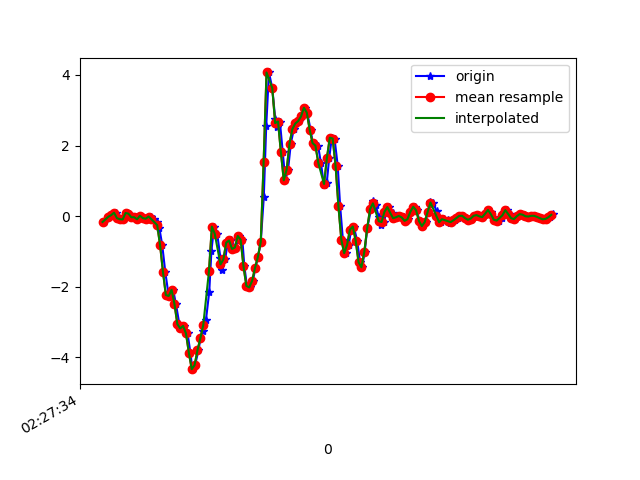

Data behind this chart, as committed beside it:
1617762454833, 458091532662506, -0.16424194, -0.11904089, -0.029224522
1617762454861, 458091551710186, -0.01641, 0.07277, -0.02922
1617762454880, 458091570757850, 0.01902, -0.2094, 0.007427
1617762454894, 458091589780698, 0.04101, 0.02879, -0.03533
1617762454911, 458091608828378, 0.09843, -0.08605, 0.01109
1617762454930, 458091627839066, -0.05551, 0.005576, -0.04755
1617762454951, 458091646858426, -0.08605, 0.1986, 0.001319
1617762454970, 458091665902586, -0.09338, -0.1019, 0.004984
1617762454987, 458091684921946, 0.08988, 0.1852, 0.01354
1617762455007, 458091703966074, 0.07155, -0.1423, 0.06851
1617762455025, 458091723010234, -0.03107, -0.1484, 0.02942
1617762455050, 458091741865946, -0.02863, 0.1937, 0.04652
1617762455063, 458091760899450, -0.08849, -0.2229, 0.06118
1617762455082, 458091779932954, 0.01291, 0.2145, 0.01598
1617762455101, 458091798966458, -0.05429, 0.02512, 0.06851
1617762455126, 458091817975194, -0.08849, -0.09094, 0.06485
1617762455139, 458091837070330, -0.05429, 0.1082, 0.05752
1617762455158, 458091856107066, -0.009082, -0.001755, 0.1418
1617762455177, 458091875119034, -0.08727, -0.1398, 0.1846
1617762455200, 458091894155738, -0.1679, 0.07888, 0.2005
1617762455215, 458091913192474, -0.3377, 0.06788, 0.2945
1617762455235, 458091932232858, -0.8191, 0.03612, 0.4448
1617762455256, 458091951270810, -1.574, -0.0323, 0.5816
1617762455279, 458091970308826, -2.231, -0.1215, 0.7038
1617762455291, 458091989322074, -2.26, -0.1264, 0.8028
1617762455311, 458092008360026, -2.086, 0.02634, 0.9665
1617762455330, 458092027523174, -2.486, 0.04711, 1.111
1617762455354, 458092046561638, -3.055, -0.2058, 1.182
1617762455368, 458092065600550, -3.177, -0.3976, 1.318
1617762455387, 458092084639462, -3.107, -0.4843, 1.452
1617762455411, 458092103653542, -3.32, -0.5992, 1.546
1617762455431, 458092122692518, -3.862, -0.8631, 1.587
1617762455444, 458092141722086, -4.332, -1.128, 1.599
1617762455463, 458092160761510, -4.218, -1.318, 1.624
1617762455487, 458092179800934, -3.798, -1.396, 1.62
1617762455501, 458092198815526, -3.457, -1.454, 1.564
1617762455520, 458092217854950, -3.238, -1.545, 1.498
1617762455539, 458092236899686, -2.938, -1.683, 1.465
1617762455562, 458092255914534, -2.134, -1.673, 1.469
1617762455577, 458092274954086, -0.973, -1.47, 1.47
1617762455596, 458092293968806, -0.295, -1.335, 1.377
1617762455617, 458092313008422, -0.4953, -1.338, 1.202
1617762455640, 458092332050470, -1.194, -1.36, 1.058
1617762455653, 458092351065318, -1.537, -1.274, 0.859
1617762455672, 458092370104934, -1.225, -0.9058, 0.5609
1617762455691, 458092389144614, -0.7458, -0.4526, 0.01964
1617762455716, 458092408159462, -0.6884, -0.07506, -0.5631
1617762455730, 458092427199142, -0.9254, 0.3672, -1.011
1617762455748, 458092446241382, -0.8887, 0.8913, -1.367
1617762455767, 458092465256230, -0.5601, 1.327, -1.748
1617762455792, 458092484295974, -0.6652, 1.652, -2.15
1617762455806, 458092503335590, -1.424, 2.183, -2.599
1617762455824, 458092522350630, -1.975, 2.94, -2.958
1617762455846, 458092541398182, -2.016, 3.769, -3.279
1617762455865, 458092560438054, -1.829, 4.33, -3.663
1617762455883, 458092579453094, -1.467, 4.703, -3.819
1617762455901, 458092598492966, -1.153, 5.253, -3.708
1617762455920, 458092617532838, -0.7275, 6.057, -3.466
1617762455941, 458092636571174, 0.5346, 6.747, -3.394
1617762455958, 458092655586214, 2.555, 6.179, -3.494
1617762455977, 458092674626086, 4.07, 5.751, -3.294
... 104 more rows
